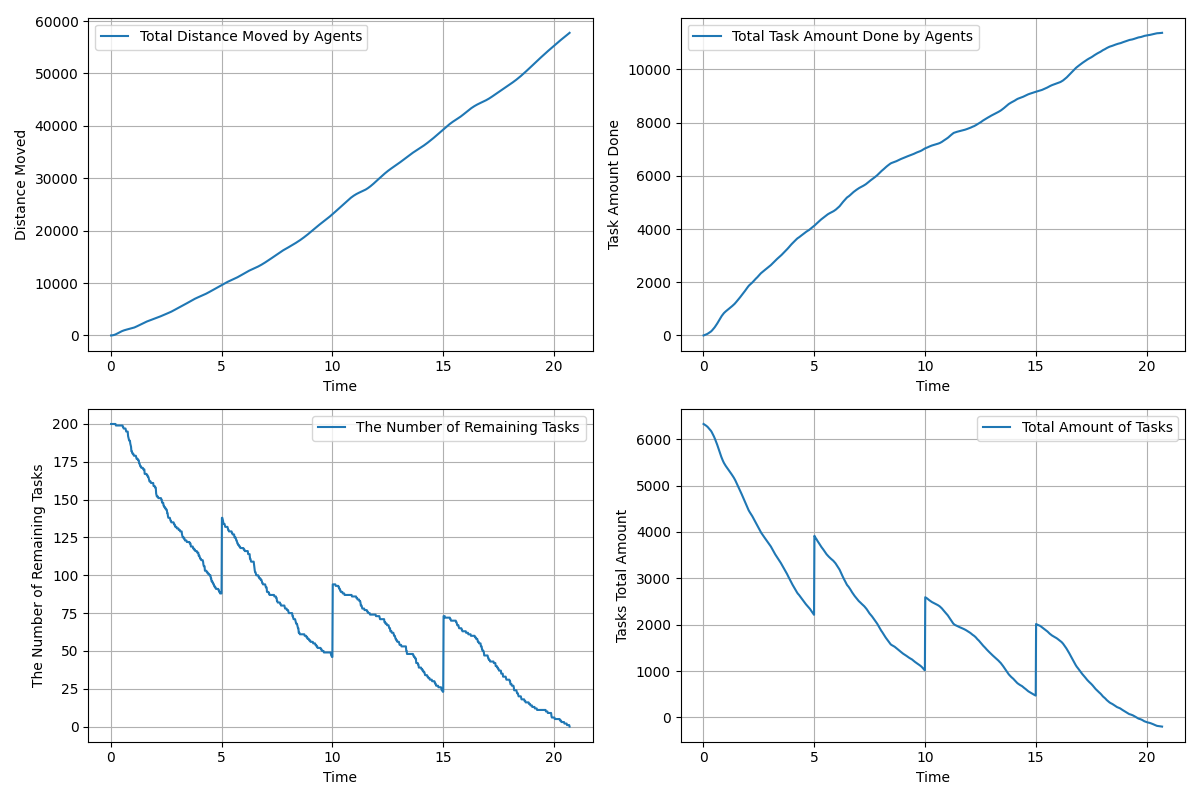

The data file committed next to this chart (first rows):
time, agents_total_distance_moved, agents_total_task_amount_done, remaining_tasks, tasks_total_amount_left
0.01667, 3.0, 0.0, 200, 6329
0.03333, 6.808, 5.0, 200, 6324
0.05, 13.09, 10.0, 200, 6319
0.06667, 21.59, 15.0, 200, 6314
0.08333, 32.5, 21.0, 200, 6308
0.1, 45.44, 27.0, 200, 6302
0.1167, 60.49, 31.0, 200, 6298
0.1333, 77.75, 37.0, 200, 6292
0.15, 97.25, 43.0, 200, 6286
0.1667, 119.3, 49.0, 200, 6280
0.1833, 143.8, 56.0, 200, 6273
0.2, 170.6, 64.0, 200, 6265
0.2167, 199.6, 73.0, 200, 6256
0.2333, 230.5, 82.0, 199, 6247
0.25, 263.2, 91.0, 199, 6238
0.2667, 297.6, 100.0, 199, 6229
0.2833, 333.2, 109.0, 199, 6220
0.3, 370.2, 118.0, 199, 6211
0.3167, 408.2, 128.0, 199, 6201
0.3333, 446.8, 138.0, 199, 6191
0.35, 485.7, 148.0, 199, 6181
0.3667, 524.6, 160.0, 199, 6169
0.3833, 563.5, 174.0, 199, 6155
0.4, 602.3, 189.0, 199, 6140
0.4167, 640.1, 205.0, 199, 6124
0.4333, 676.8, 221.0, 199, 6108
0.45, 712.2, 237.0, 199, 6092
0.4667, 746.3, 253.0, 199, 6076
0.4833, 778.9, 269.0, 199, 6060
0.5, 810.2, 286.0, 199, 6043
0.5167, 840.3, 305.0, 199, 6024
0.5333, 869.2, 325.0, 199, 6004
0.55, 896.9, 345.0, 198, 5984
0.5667, 923.4, 365.0, 198, 5964
0.5833, 948.8, 385.0, 197, 5944
0.6, 973.1, 406.0, 197, 5923
0.6167, 996.5, 428.0, 197, 5901
0.6333, 1019, 450.0, 197, 5879
0.65, 1040, 474.0, 197, 5855
0.6667, 1061, 498.0, 197, 5831
0.6833, 1081, 523.0, 196, 5806
0.7, 1100, 547.0, 195, 5782
0.7167, 1119, 570.0, 195, 5759
0.7333, 1137, 594.0, 195, 5735
0.75, 1155, 618.0, 195, 5711
0.7667, 1172, 643.0, 195, 5686
0.7833, 1189, 668.0, 192, 5661
0.8, 1206, 690.0, 191, 5639
0.8167, 1222, 709.0, 190, 5620
0.8333, 1237, 730.0, 189, 5599
0.85, 1253, 749.0, 189, 5580
0.8667, 1269, 769.0, 189, 5560
0.8833, 1285, 788.0, 187, 5541
0.9, 1302, 806.0, 186, 5523
0.9167, 1319, 823.0, 185, 5506
0.9333, 1337, 839.0, 182, 5490
0.95, 1357, 853.0, 182, 5476
0.9667, 1377, 867.0, 181, 5462
0.9833, 1398, 880.0, 181, 5449
1, 1420, 893.0, 180, 5436
... 1,182 more rows
